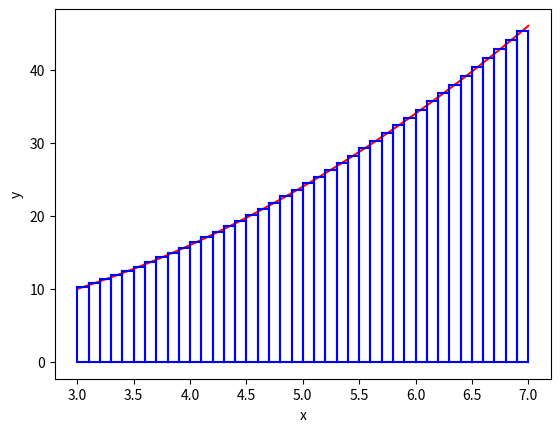
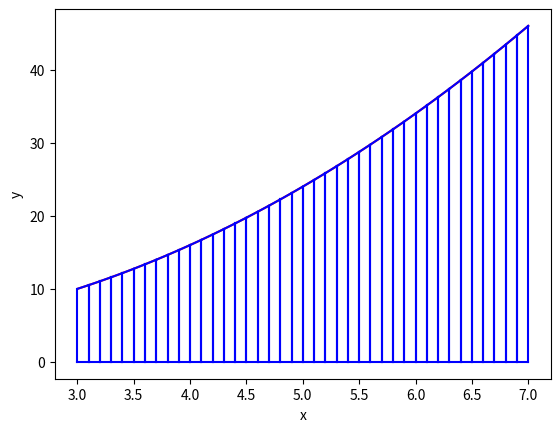

Write the Python code that produced these figures, in order.
# -*- coding: utf-8 -*-
from matplotlib import pyplot as plt
import numpy as np

def rekt(f, a, b, N, ax=False, offset=0.5):
    #rects = []
    S = 0
    dx = (b-a)/N
    
    if ax:
        ax.set_xlabel('x')
        ax.set_ylabel('y')
        #ax.title('Rektangelmetoden:')
        ax.plot([a,b], [0,0], color='blue')
        x = np.linspace(a, b, 100)
        ax.plot(x, f(x), color='red', label='f(x)')
    
    for n in range(N):
        x = a + n*dx
        h = f(x + offset*dx)
        A = dx*h
        #rects.append(A)
        S += A
        if ax:
            ax.plot([x,x], [0,h], color='blue')
            ax.plot([x+dx,x+dx], [0,h], color='blue')
            ax.plot([x,x+dx], [h,h], color='blue')
    
    return S#, rects

def trap(f, a, b, N, ax=False):
    #traps = []
    S = 0
    dx = (b-a)/N
    
    if ax:
        ax.set_xlabel('x')
        ax.set_ylabel('y')
        #ax.title('Rektangelmetoden:')
        ax.plot([a,b], [0,0], color='blue')
        x = np.linspace(a, b, 100)
        ax.plot(x, f(x), color='red', label='f(x)')
    
    for n in range(N):
        x = a + n*dx
        h = f(x + dx)
        A = dx*(h + f(x))/2
        #traps.append(A)
        S += A
        if ax:
            ax.plot([x,x], [0,f(x)], color='blue')
            ax.plot([x+dx,x+dx], [0,h], color='blue')
            ax.plot([x,x+dx], [f(x),h], color='blue')
    
    return S#, traps

if __name__ == '__main__':
    #f = lambda x: np.sin(x)
    #f = lambda x: x**3 - 2*x**2 + 4*x -1
    f = lambda x: x**2 - x + 4
    
    #integralsum = rekt(f, 0, 3, 8, plt.figure().add_subplot(111))
    integralsum = rekt(f, 3, 7, 40, plt.figure().add_subplot(111), 0.5)
    print(f'Sum av integralet er: {integralsum}')
    
    integralsum = trap(f, 3, 7, 40, plt.figure().add_subplot(111))
    print(f'''Sum av integralet er: {integralsum}''')

